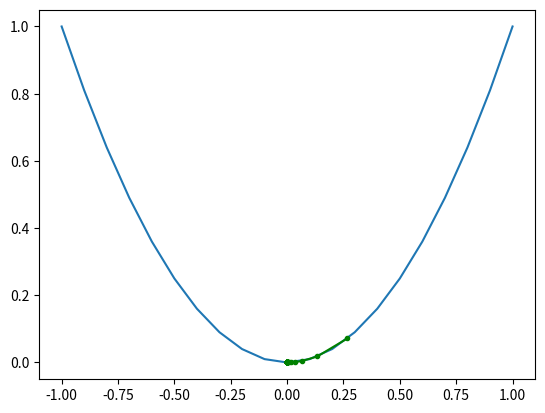

Generate this figure with matplotlib:
from numpy import arange
import numpy as np
from matplotlib import pyplot as plt


# this is the cost-function
def f(x):
    return x * x


# derivative of the cost-function
def df(x):
    return 2 * x


# gradient descent algorithm - n is the number of iterations
# and alpha is the learning rate
def gradient_descent(start, end, n, alpha, momentum):
    # we track the results (x and f(x) values as well)
    x_values = []
    y_values = []
    # generate the initial starting point (random value)
    x = np.random.uniform(start, end)
    # we make n iterations
    for i in range(n):
        # this is the gradient descent formula (based on the derivative)
        x = x - alpha * df(x) - momentum * x
        # we store x and f(x) values
        x_values.append(x)
        y_values.append(f(x))
        print('#%d f(%s) - %s' % (i, x, f(x)))

    return [x_values, y_values]


if __name__ == '__main__':
    # perform the gradient descent search
    solutions, scores = gradient_descent(-1, 1, 50, 0.1, 0.3)
    # sample input range uniformly at 0.1 increments to plot the function
    inputs = arange(-1, 1.1, 0.1)
    # create a line plot of input vs result
    plt.plot(inputs, f(inputs))
    # this is how we plot the steps of the algorithm
    plt.plot(solutions, scores, '.-', color='green')
    plt.show()